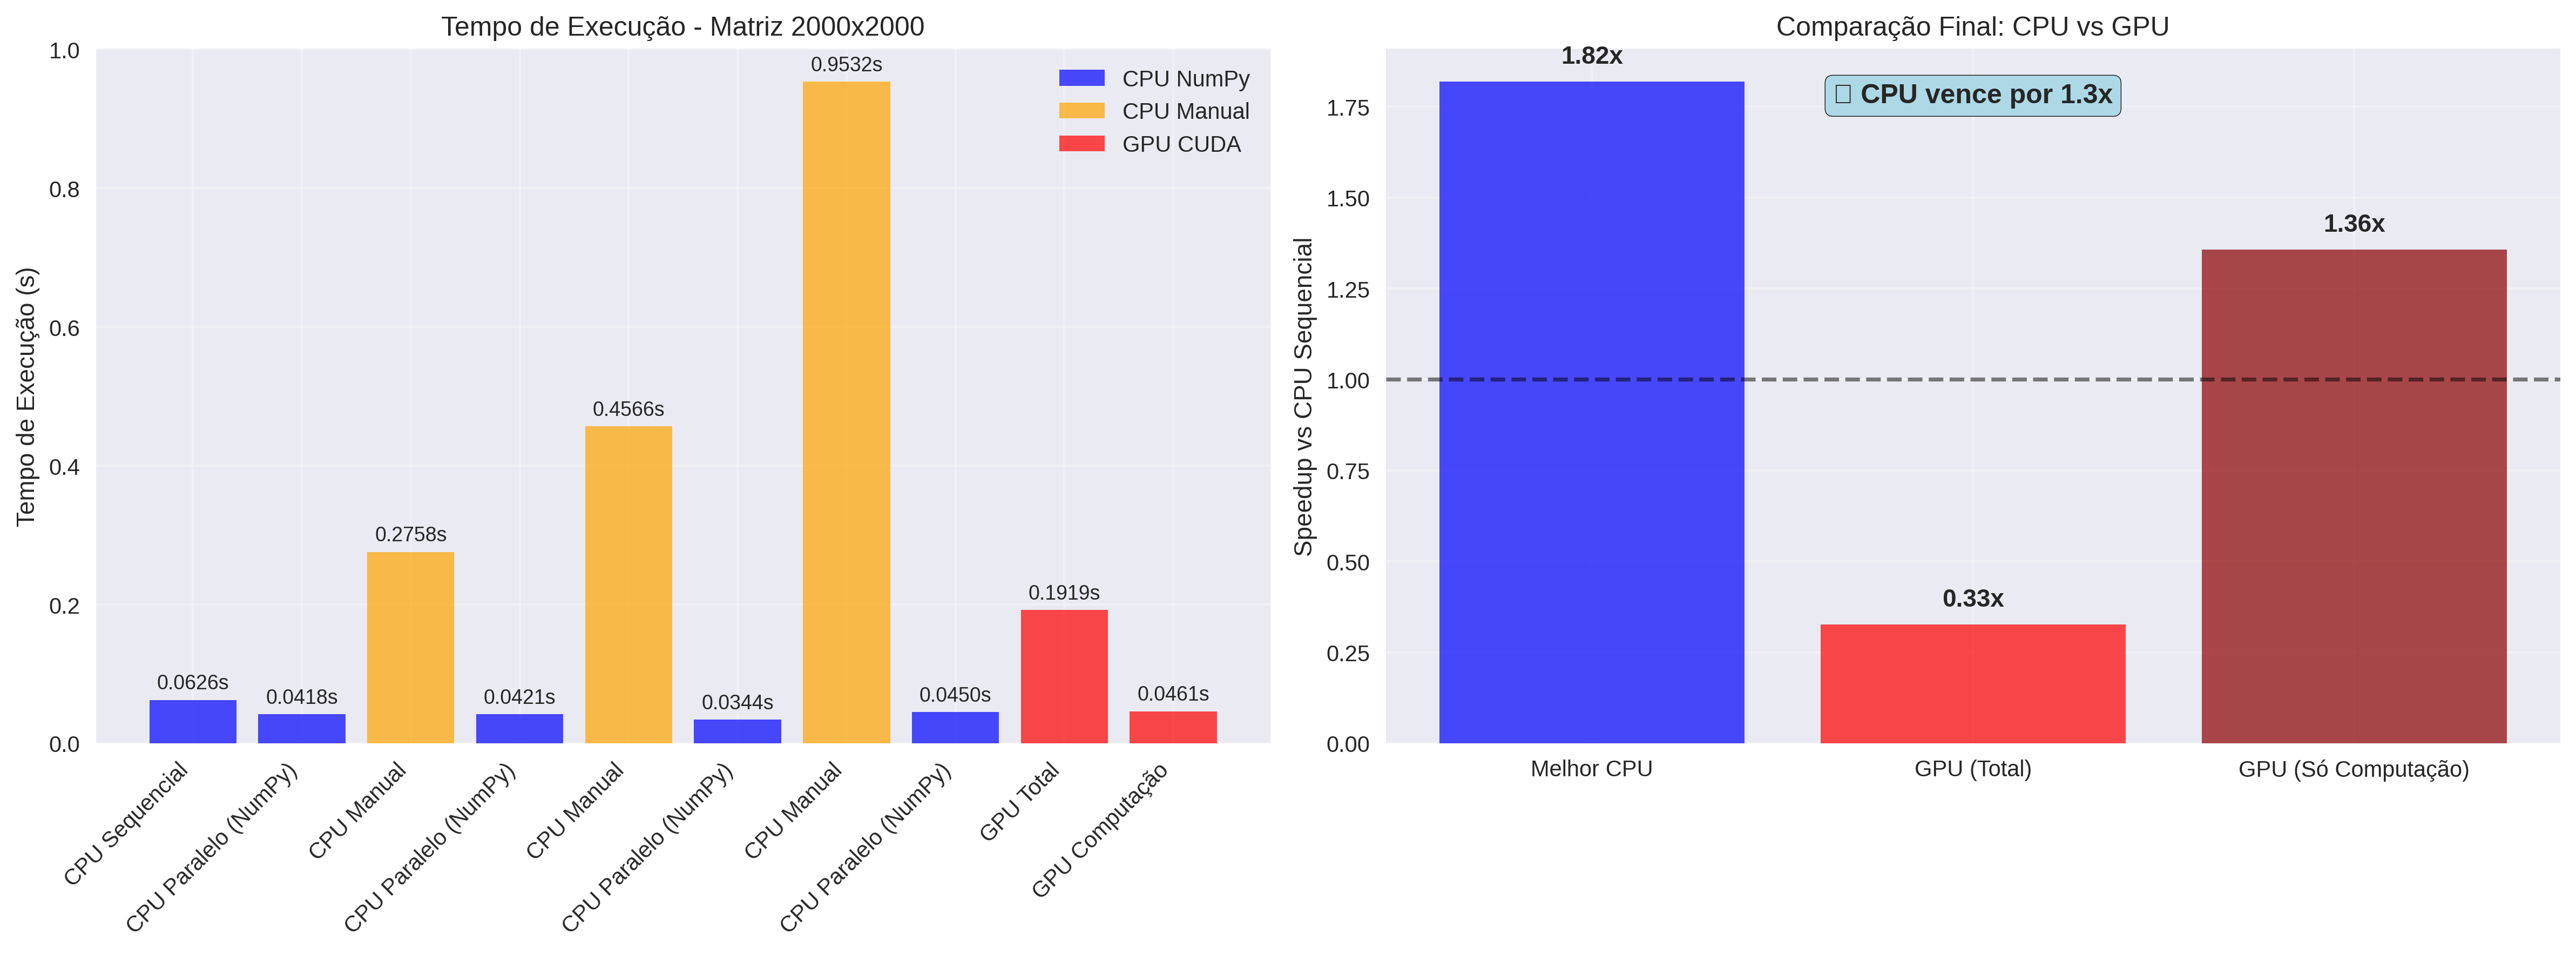

The file beside this chart, header and first rows:
method, threads, time, speedup, efficiency, type
CPU Sequencial, 1, 0.06259, 1.0, 1.0, CPU
CPU Paralelo (NumPy), 2, 0.0418, 1.497, 0.7487, CPU
CPU Manual, 2, 0.2758, 0.2269, 0.1135, CPU
CPU Paralelo (NumPy), 4, 0.04212, 1.486, 0.3715, CPU
CPU Manual, 4, 0.4566, 0.1371, 0.03427, CPU
CPU Paralelo (NumPy), 8, 0.03442, 1.818, 0.2273, CPU
CPU Manual, 8, 0.9532, 0.06566, 0.008208, CPU
CPU Paralelo (NumPy), 20, 0.04504, 1.39, 0.06949, CPU
GPU Total, GPU, 0.1919, 0.3262, 0.3262, GPU
GPU Computação, GPU, 0.04614, 1.357, 1.357, GPU
